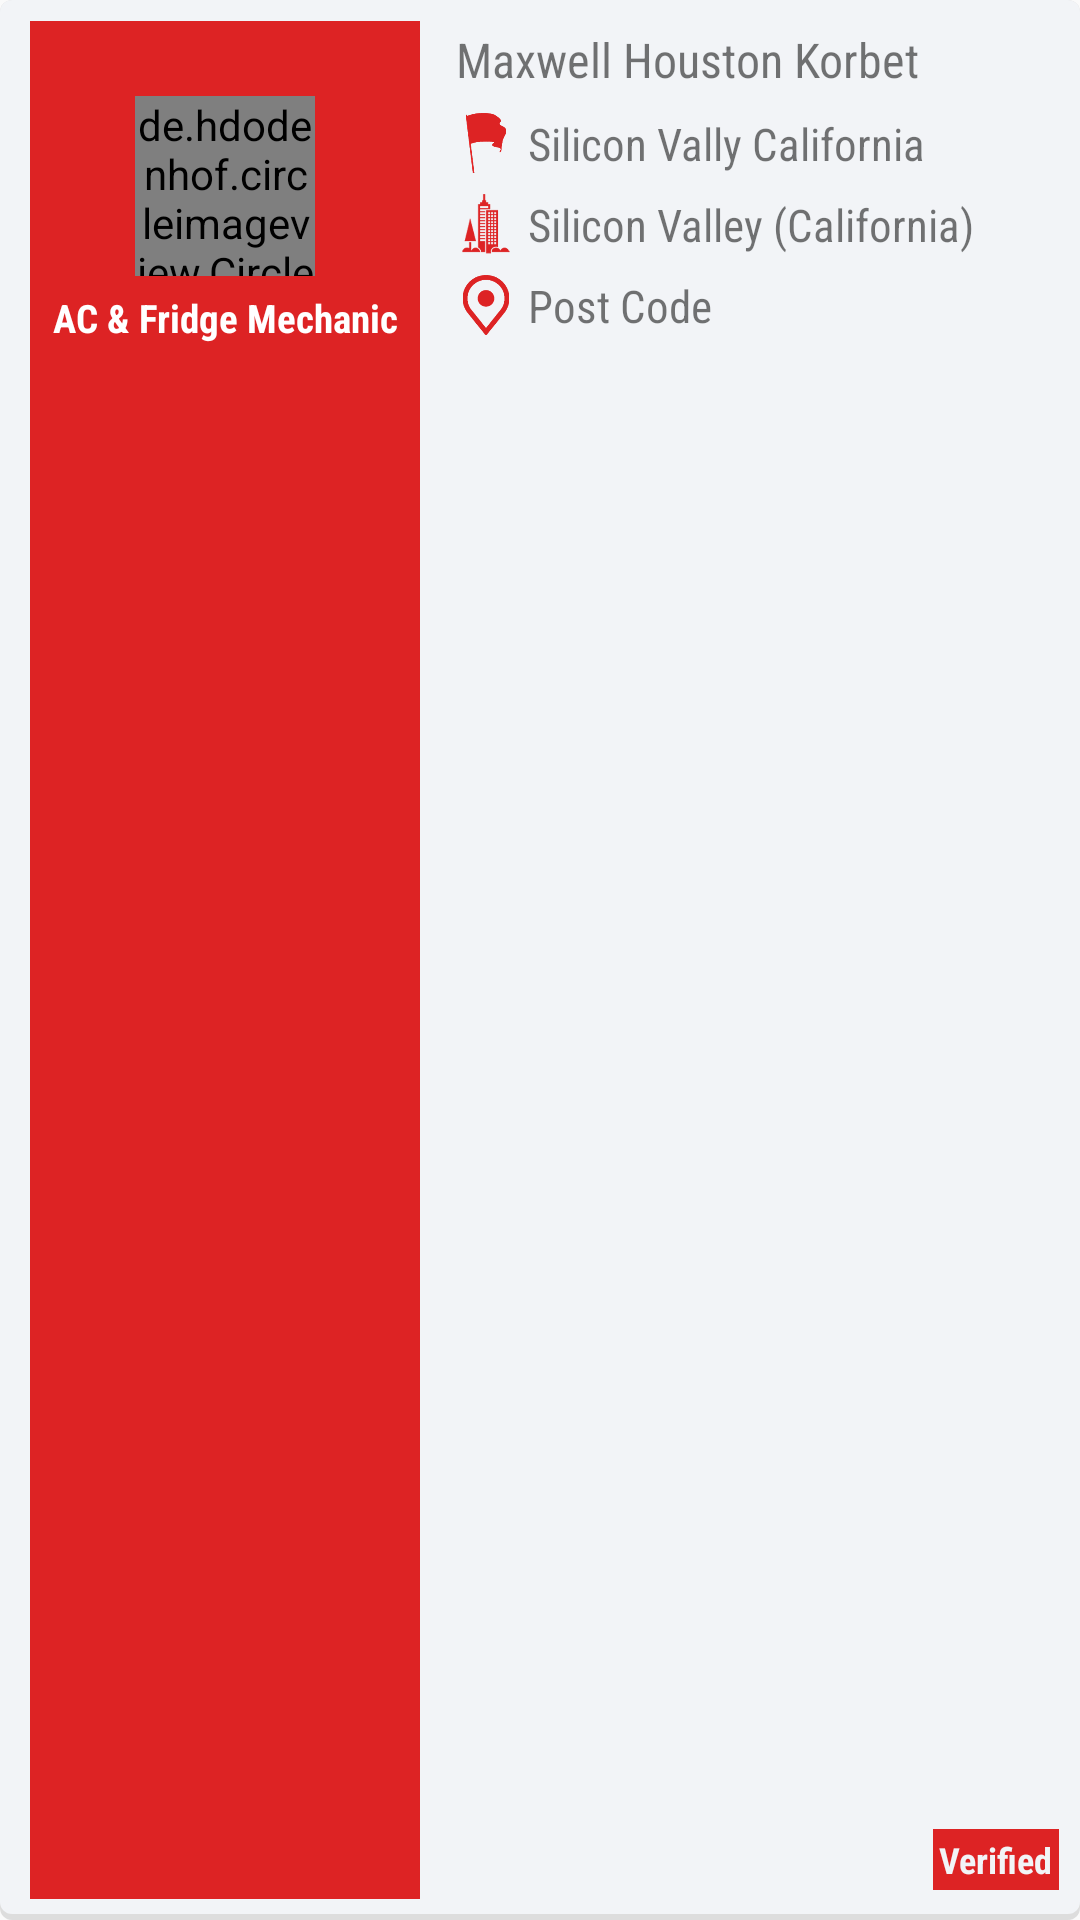

Layout XML and referenced resources for this Android screen:
<!-- AndroidManifest.xml: application theme AppTheme -->
<!-- res/layout/listview_items_layout.xml -->
<?xml version="1.0" encoding="utf-8"?>
<RelativeLayout xmlns:android="http://schemas.android.com/apk/res/android"
    xmlns:app="http://schemas.android.com/apk/res-auto"
    android:layout_width="match_parent"
    android:layout_height="match_parent"
    android:orientation="vertical">

    <LinearLayout
        android:layout_width="match_parent"
        android:layout_height="match_parent"
        android:layout_alignParentLeft="true"
        android:layout_alignParentStart="true"
        android:layout_alignParentTop="true"
        android:background="@drawable/linear_layout_background"
        android:orientation="horizontal"
        android:padding="5dp">

        <RelativeLayout
            android:layout_width="130dp"
            android:layout_height="match_parent"
            android:layout_marginBottom="2dp"
            android:layout_marginLeft="5dp"
            android:layout_marginRight="2dp"
            android:layout_marginTop="2dp"
            android:background="#DD2324">

            <de.hdodenhof.circleimageview.CircleImageView xmlns:app="http://schemas.android.com/apk/res-auto"
                android:id="@+id/circleImageViewList"
                android:layout_width="60dp"
                android:layout_height="60dp"
                android:layout_alignParentTop="true"
                android:layout_centerHorizontal="true"
                android:layout_marginTop="25dp"
                android:src="@drawable/icon_one"
                app:civ_border_color="#FFFFFFFF"
                app:civ_border_width="5dp" />

            <TextView
                android:id="@+id/statusText"
                android:layout_width="wrap_content"
                android:layout_height="wrap_content"
                android:layout_alignParentTop="true"
                android:layout_centerHorizontal="true"
                android:layout_marginBottom="3dp"
                android:layout_marginTop="3dp"
                android:fontFamily="sans-serif-condensed"
                android:textColor="#FFFFFFFF"
                android:textStyle="bold" />

            <TextView
                android:id="@+id/designation"
                android:layout_width="match_parent"
                android:layout_height="wrap_content"
                android:layout_alignParentLeft="true"
                android:layout_alignParentStart="true"
                android:layout_below="@+id/circleImageViewList"
                android:layout_marginTop="5dp"
                android:fontFamily="sans-serif-condensed"
                android:gravity="center"
                android:paddingBottom="5dp"
                android:text="AC &amp; Fridge Mechanic"
                android:textColor="#FFFFFFFF"
                android:textSize="13sp"
                android:textStyle="bold" />

        </RelativeLayout>

        <RelativeLayout
            android:layout_width="match_parent"
            android:layout_height="match_parent">

            <TextView
                android:id="@+id/name"
                android:layout_width="match_parent"
                android:layout_height="wrap_content"
                android:layout_alignParentTop="true"
                android:layout_marginBottom="2dp"
                android:layout_marginLeft="10dp"
                android:layout_marginRight="2dp"
                android:layout_marginTop="4dp"
                android:fontFamily="sans-serif-condensed"
                android:text="Maxwell Houston Korbet"
                android:textSize="16sp" />

            <ImageView
                android:id="@+id/textView17"
                android:layout_width="20dp"
                android:layout_height="20dp"
                android:layout_alignLeft="@+id/name"
                android:layout_alignStart="@+id/name"
                android:layout_alignTop="@+id/areaname"
                android:fontFamily="sans-serif-condensed"
                android:text="@string/area_worker_list"
                android:textColor="#DD2324"
                android:textSize="16sp"
                app:srcCompat="@drawable/area_ico" />

            <TextView
                android:id="@+id/areaname"
                android:layout_width="wrap_content"
                android:layout_height="wrap_content"
                android:layout_below="@+id/name"
                android:layout_marginLeft="4dp"
                android:layout_marginTop="5dp"
                android:layout_toEndOf="@+id/textView17"
                android:layout_toRightOf="@+id/textView17"
                android:fontFamily="sans-serif-condensed"
                android:text="Silicon Vally California"
                android:textSize="15sp" />

            <ImageView
                android:id="@+id/textView25"
                android:layout_width="20dp"
                android:layout_height="20dp"
                android:layout_alignLeft="@+id/textView17"
                android:layout_alignStart="@+id/textView17"
                android:layout_alignTop="@+id/city"
                android:fontFamily="sans-serif-condensed"
                android:text="@string/worker_profile_city"
                android:textColor="#DD2324"
                android:textSize="16sp"
                app:srcCompat="@drawable/city_ico" />

            <TextView
                android:id="@+id/city"
                android:layout_width="wrap_content"
                android:layout_height="wrap_content"
                android:layout_alignLeft="@+id/areaname"
                android:layout_alignStart="@+id/areaname"
                android:layout_below="@+id/textView17"
                android:layout_marginTop="7dp"
                android:fontFamily="sans-serif-condensed"
                android:text="Silicon Valley (California)"
                android:textSize="15sp" />

            <TextView
                android:id="@+id/address"
                android:layout_width="wrap_content"
                android:layout_height="wrap_content"
                android:layout_alignTop="@+id/textView25"
                android:layout_marginRight="2dp"
                android:layout_toLeftOf="@+id/phone"
                android:layout_toStartOf="@+id/phone"
                android:visibility="invisible" />

            <TextView
                android:id="@+id/phone"
                android:layout_width="wrap_content"
                android:layout_height="wrap_content"
                android:layout_alignBaseline="@+id/address"
                android:layout_alignBottom="@+id/address"
                android:layout_alignParentEnd="true"
                android:layout_alignParentRight="true"
                android:layout_marginRight="2dp"
                android:visibility="invisible" />

            <TextView
                android:id="@+id/account_type"
                android:layout_width="wrap_content"
                android:layout_height="wrap_content"
                android:layout_alignEnd="@+id/phone"
                android:layout_alignParentBottom="true"
                android:layout_alignRight="@+id/phone"
                android:layout_marginBottom="5dp"
                android:background="#DD2324"
                android:fontFamily="sans-serif-condensed"
                android:padding="2dp"
                android:text="Verified"
                android:textColor="#F2F4F7"
                android:textSize="12sp"
                android:textStyle="bold" />

            <ImageView
                android:id="@+id/imageView36"
                android:layout_width="20dp"
                android:layout_height="20dp"
                android:layout_alignLeft="@+id/textView25"
                android:layout_alignStart="@+id/textView25"
                android:layout_below="@+id/textView25"
                android:layout_marginTop="7dp"
                app:srcCompat="@drawable/postcode" />

            <TextView
                android:id="@+id/post"
                android:layout_width="wrap_content"
                android:layout_height="wrap_content"
                android:layout_alignLeft="@+id/city"
                android:layout_alignStart="@+id/city"
                android:layout_below="@+id/textView25"
                android:layout_marginTop="7dp"
                android:fontFamily="sans-serif-condensed"
                android:paddingBottom="5dp"
                android:text="Post Code"
                android:textSize="15sp" />

            <TextView
                android:id="@+id/gender"
                android:layout_width="wrap_content"
                android:layout_height="wrap_content"
                android:layout_alignEnd="@+id/phone"
                android:layout_alignRight="@+id/phone"
                android:layout_below="@+id/name"
                android:visibility="invisible" />

            <TextView
                android:id="@+id/experience"
                android:layout_width="wrap_content"
                android:layout_height="wrap_content"
                android:layout_alignBaseline="@+id/gender"
                android:layout_alignBottom="@+id/gender"
                android:layout_alignEnd="@+id/gender"
                android:layout_alignRight="@+id/gender"
                android:visibility="invisible" />

            <TextView
                android:id="@+id/description"
                android:layout_width="wrap_content"
                android:layout_height="wrap_content"
                android:layout_alignBaseline="@+id/gender"
                android:layout_alignBottom="@+id/gender"
                android:layout_alignEnd="@+id/gender"
                android:layout_alignRight="@+id/gender"
                android:visibility="invisible" />
        </RelativeLayout>
    </LinearLayout>
</RelativeLayout>
<!-- resources referenced by this layout -->
<resources>
  <!-- drawable area_ico: png bitmap (drawable, 7416 bytes) -->
  <!-- drawable city_ico: png bitmap (drawable, 5362 bytes) -->
  <!-- drawable linear_layout_background (drawable) -->
  <?xml version="1.0" encoding="utf-8"?>
  <layer-list xmlns:android="http://schemas.android.com/apk/res/android">
      <item>
          <shape android:shape="rectangle">
              <solid android:color="#cad6d6d6"/>
              <corners android:radius="4dp" />
          </shape>
      </item>
  
      <item
          android:left="0dp"
          android:right="0dp"
          android:top="0dp"
          android:bottom="2dp">
          <shape android:shape="rectangle">
              <solid android:color="#f2f4f7"/>
              <corners android:radius="4dp" />
          </shape>
      </item>
  </layer-list>
  <!-- drawable postcode: png bitmap (drawable, 3131 bytes) -->
  <string name="area_worker_list">Area</string>
  <string name="worker_profile_city">City</string>
  <style name="AppTheme" parent="Theme.AppCompat.Light.DarkActionBar">
          
          <item name="colorPrimary">@color/colorPrimary</item>
          <item name="colorPrimaryDark">@color/colorPrimaryDark</item>
          <item name="colorAccent">@color/colorAccent</item>
      </style>
  <color name="colorPrimary">#DD2324</color>
  <color name="colorPrimaryDark">#DD2324</color>
  <color name="colorAccent">#ff4a40</color>
</resources>
